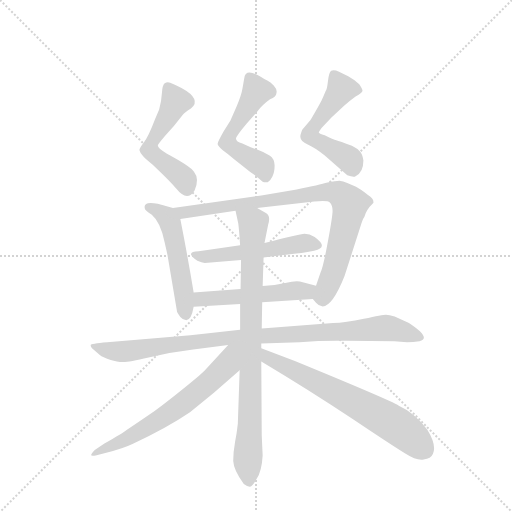
t = 0.00 s
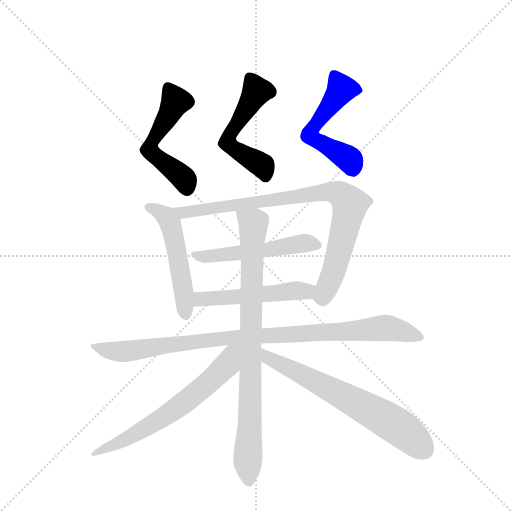
t = 1.76 s
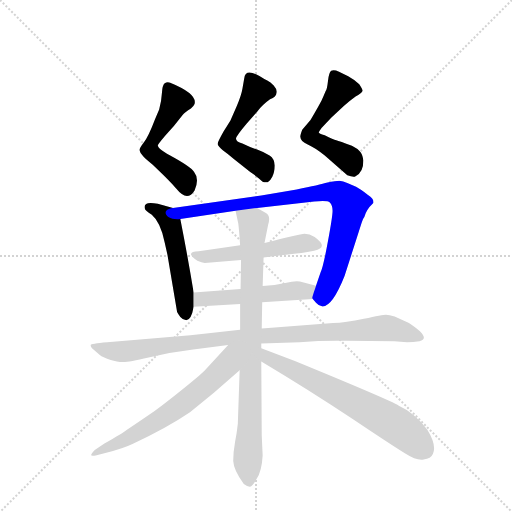
t = 3.53 s
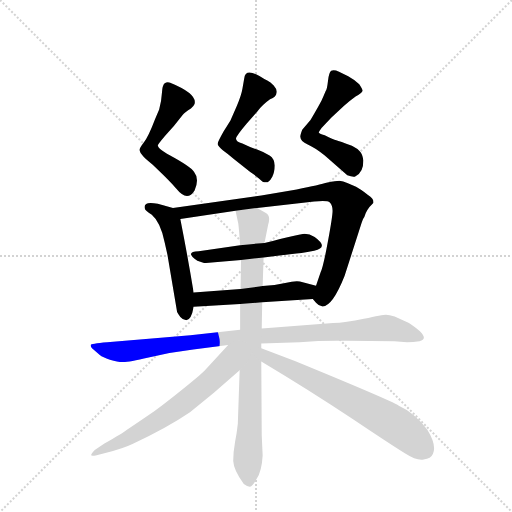
t = 5.29 s
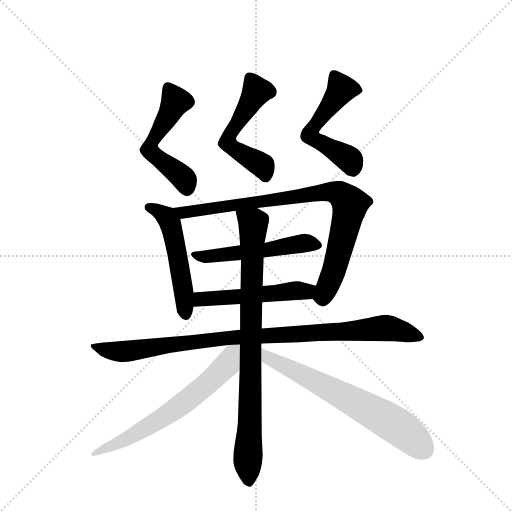
t = 7.05 s
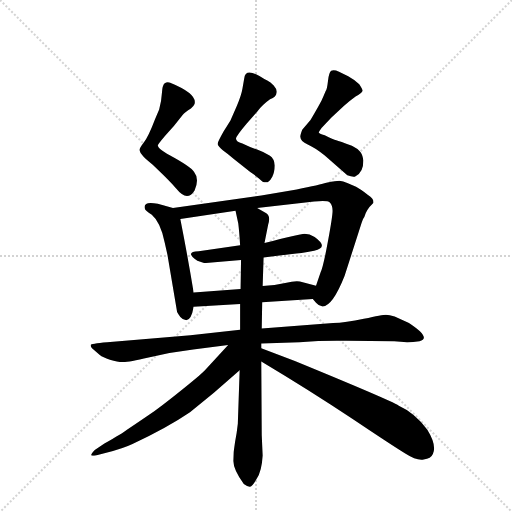
t = 8.82 s

The animated SVG that drew these frames (rendered in a browser with its animation timeline set to each time). Animation: 11 CSS @keyframes rules; one cycle of 8.82 s.

<svg version="1.1" viewBox="0 0 1024 1024" xmlns="http://www.w3.org/2000/svg">
  <g stroke="lightgray" stroke-dasharray="1,1" stroke-width="1" transform="scale(4, 4)">
    <line x1="0" y1="0" x2="256" y2="256"></line>
    <line x1="256" y1="0" x2="0" y2="256"></line>
    <line x1="128" y1="0" x2="128" y2="256"></line>
    <line x1="0" y1="128" x2="256" y2="128"></line>
  </g>
  <g transform="scale(0.92, -0.92) translate(60, -900)">
    <style type="text/css">
      
        @keyframes keyframes0 {
          from {
            stroke: blue;
            stroke-dashoffset: 530;
            stroke-width: 128;
          }
          63% {
            animation-timing-function: step-end;
            stroke: blue;
            stroke-dashoffset: 0;
            stroke-width: 128;
          }
          to {
            stroke: black;
            stroke-width: 1024;
          }
        }
        #make-me-a-hanzi-animation-0 {
          animation: keyframes0 0.6813151041666666s both;
          animation-delay: 0s;
          animation-timing-function: linear;
        }
      
        @keyframes keyframes1 {
          from {
            stroke: blue;
            stroke-dashoffset: 531;
            stroke-width: 128;
          }
          63% {
            animation-timing-function: step-end;
            stroke: blue;
            stroke-dashoffset: 0;
            stroke-width: 128;
          }
          to {
            stroke: black;
            stroke-width: 1024;
          }
        }
        #make-me-a-hanzi-animation-1 {
          animation: keyframes1 0.68212890625s both;
          animation-delay: 0.6813151041666666s;
          animation-timing-function: linear;
        }
      
        @keyframes keyframes2 {
          from {
            stroke: blue;
            stroke-dashoffset: 535;
            stroke-width: 128;
          }
          64% {
            animation-timing-function: step-end;
            stroke: blue;
            stroke-dashoffset: 0;
            stroke-width: 128;
          }
          to {
            stroke: black;
            stroke-width: 1024;
          }
        }
        #make-me-a-hanzi-animation-2 {
          animation: keyframes2 0.6853841145833334s both;
          animation-delay: 1.3634440104166665s;
          animation-timing-function: linear;
        }
      
        @keyframes keyframes3 {
          from {
            stroke: blue;
            stroke-dashoffset: 517;
            stroke-width: 128;
          }
          63% {
            animation-timing-function: step-end;
            stroke: blue;
            stroke-dashoffset: 0;
            stroke-width: 128;
          }
          to {
            stroke: black;
            stroke-width: 1024;
          }
        }
        #make-me-a-hanzi-animation-3 {
          animation: keyframes3 0.6707356770833334s both;
          animation-delay: 2.048828125s;
          animation-timing-function: linear;
        }
      
        @keyframes keyframes4 {
          from {
            stroke: blue;
            stroke-dashoffset: 865;
            stroke-width: 128;
          }
          74% {
            animation-timing-function: step-end;
            stroke: blue;
            stroke-dashoffset: 0;
            stroke-width: 128;
          }
          to {
            stroke: black;
            stroke-width: 1024;
          }
        }
        #make-me-a-hanzi-animation-4 {
          animation: keyframes4 0.9539388020833334s both;
          animation-delay: 2.7195638020833335s;
          animation-timing-function: linear;
        }
      
        @keyframes keyframes5 {
          from {
            stroke: blue;
            stroke-dashoffset: 517;
            stroke-width: 128;
          }
          63% {
            animation-timing-function: step-end;
            stroke: blue;
            stroke-dashoffset: 0;
            stroke-width: 128;
          }
          to {
            stroke: black;
            stroke-width: 1024;
          }
        }
        #make-me-a-hanzi-animation-5 {
          animation: keyframes5 0.6707356770833334s both;
          animation-delay: 3.673502604166667s;
          animation-timing-function: linear;
        }
      
        @keyframes keyframes6 {
          from {
            stroke: blue;
            stroke-dashoffset: 512;
            stroke-width: 128;
          }
          63% {
            animation-timing-function: step-end;
            stroke: blue;
            stroke-dashoffset: 0;
            stroke-width: 128;
          }
          to {
            stroke: black;
            stroke-width: 1024;
          }
        }
        #make-me-a-hanzi-animation-6 {
          animation: keyframes6 0.6666666666666666s both;
          animation-delay: 4.34423828125s;
          animation-timing-function: linear;
        }
      
        @keyframes keyframes7 {
          from {
            stroke: blue;
            stroke-dashoffset: 972;
            stroke-width: 128;
          }
          76% {
            animation-timing-function: step-end;
            stroke: blue;
            stroke-dashoffset: 0;
            stroke-width: 128;
          }
          to {
            stroke: black;
            stroke-width: 1024;
          }
        }
        #make-me-a-hanzi-animation-7 {
          animation: keyframes7 1.041015625s both;
          animation-delay: 5.010904947916667s;
          animation-timing-function: linear;
        }
      
        @keyframes keyframes8 {
          from {
            stroke: blue;
            stroke-dashoffset: 853;
            stroke-width: 128;
          }
          74% {
            animation-timing-function: step-end;
            stroke: blue;
            stroke-dashoffset: 0;
            stroke-width: 128;
          }
          to {
            stroke: black;
            stroke-width: 1024;
          }
        }
        #make-me-a-hanzi-animation-8 {
          animation: keyframes8 0.9441731770833334s both;
          animation-delay: 6.051920572916667s;
          animation-timing-function: linear;
        }
      
        @keyframes keyframes9 {
          from {
            stroke: blue;
            stroke-dashoffset: 650;
            stroke-width: 128;
          }
          68% {
            animation-timing-function: step-end;
            stroke: blue;
            stroke-dashoffset: 0;
            stroke-width: 128;
          }
          to {
            stroke: black;
            stroke-width: 1024;
          }
        }
        #make-me-a-hanzi-animation-9 {
          animation: keyframes9 0.7789713541666666s both;
          animation-delay: 6.99609375s;
          animation-timing-function: linear;
        }
      
        @keyframes keyframes10 {
          from {
            stroke: blue;
            stroke-dashoffset: 667;
            stroke-width: 128;
          }
          68% {
            animation-timing-function: step-end;
            stroke: blue;
            stroke-dashoffset: 0;
            stroke-width: 128;
          }
          to {
            stroke: black;
            stroke-width: 1024;
          }
        }
        #make-me-a-hanzi-animation-10 {
          animation: keyframes10 0.7928059895833334s both;
          animation-delay: 7.775065104166667s;
          animation-timing-function: linear;
        }
      
    </style>
    
      <path d="M 299 605 L 318 626 L 337 650 Q 342 656 355 664 Q 361 669 363 674 Q 369 696 310 720 Q 304 723 298 719 Q 293 715 292 698 Q 291 680 286 662 L 277 641 Q 263 604 253 591 Q 243 578 243 574 Q 244 569 250 562 Q 251 559 272 542 Q 313 503 323 490 Q 347 460 363 486 Q 374 511 362 526 Q 357 537 303 566 Q 283 577 283 584 Q 283 586 299 605 Z" fill="lightgray"></path>
    
      <path d="M 449 554 L 484 526 Q 502 514 511 505 Q 515 503 522 504 Q 527 506 532 516 Q 537 525 537 540 Q 537 555 526 562 Q 515 569 499 575 Q 483 580 467 588 Q 453 592 453 599 Q 454 605 476 631 L 499 657 Q 509 671 527 684 Q 541 690 541 698 Q 543 705 535 714 Q 528 722 521 725 Q 515 728 504 735 Q 473 752 471 730 L 467 707 Q 465 694 455 670 L 441 638 L 426 614 Q 413 591 413 587 Q 414 582 425 573 Q 435 566 449 554 Z" fill="lightgray"></path>
    
      <path d="M 639 622 L 660 644 L 688 670 Q 702 682 713 690 Q 726 697 728 702 Q 729 705 721 717 Q 708 728 697 734 L 677 744 Q 666 749 660 746 Q 655 742 653 724 Q 651 706 648 702 L 642 688 Q 638 678 615 639 L 597 618 Q 592 605 593 602 Q 593 593 609 586 Q 625 579 646 562 L 695 519 Q 709 514 713 517 Q 730 525 730 551 Q 728 565 722 571 Q 717 577 705 583 Q 678 593 671 595 Q 665 596 646 606 Q 633 610 633 612 Q 633 614 639 622 Z" fill="lightgray"></path>
    
      <path d="M 361 264 Q 348 343 332 424 C 328 445 328 445 316 448 L 283 457 Q 250 464 255 446 Q 255 443 270 433 Q 289 417 298 373 L 304 346 L 325 222 Q 327 218 332 211 Q 338 204 345 204 Q 356 204 361 233 L 361 264 Z" fill="lightgray"></path>
    
      <path d="M 332 424 L 452 442 L 499 448 L 623 462 Q 652 465 657 460 Q 663 454 663 442 Q 663 430 653 376 Q 643 321 637 308 L 627 279 C 618 252 618 252 620 250 L 627 242 Q 632 236 640 234 Q 662 232 689 300 L 726 415 Q 729 425 732 428 Q 736 444 751 458 L 752 460 Q 752 469 740 476 Q 724 489 714 494 L 695 502 Q 686 506 678 507 Q 670 507 652 503 Q 635 498 585 488 L 508 475 L 316 448 C 286 444 302 420 332 424 Z" fill="lightgray"></path>
    
      <path d="M 462 367 L 372 354 Q 340 353 369 333 Q 379 329 385 328 L 464 335 L 513 340 L 575 348 Q 592 349 623 355 Q 656 362 624 385 Q 613 392 602 392 Q 591 391 515 372 L 462 367 Z" fill="lightgray"></path>
    
      <path d="M 463 272 L 361 264 C 331 262 331 231 361 233 L 462 239 L 510 243 L 620 250 C 650 252 656 272 627 279 L 592 288 Q 582 290 560 285 Q 538 280 511 278 L 463 272 Z" fill="lightgray"></path>
    
      <path d="M 829 198 L 798 212 Q 786 216 779 216 Q 772 216 731 207 Q 691 198 664 198 L 509 186 L 462 183 L 354 171 L 173 156 Q 137 153 137 150 Q 137 146 140 143 L 157 128 Q 163 123 179 118 Q 196 113 206 113 Q 217 112 263 123 Q 310 134 360 140 L 436 150 L 508 153 L 591 156 Q 642 160 693 159 Q 745 158 797 158 L 825 156 Q 838 156 852 158 Q 879 165 829 198 Z" fill="lightgray"></path>
    
      <path d="M 464 335 L 463 272 L 462 239 L 462 183 L 461 95 L 457 -21 Q 455 -40 451 -61 Q 447 -83 447 -102 Q 448 -122 470 -152 Q 478 -158 483 -158 Q 488 -159 498 -141 Q 509 -124 511 -90 L 509 -46 L 508 114 L 508 143 L 508 153 L 509 186 L 510 243 L 511 278 L 513 340 L 515 372 L 523 412 Q 529 431 518 437 L 499 448 C 473 463 446 471 452 442 L 458 414 Q 460 398 462 367 L 464 335 Z" fill="lightgray"></path>
    
      <path d="M 436 150 L 387 97 Q 384 92 337 54 Q 290 16 261 -4 Q 241 -18 216 -34 Q 206 -42 167 -64 L 146 -78 Q 138 -87 138 -89 Q 138 -92 148 -90 L 171 -84 Q 207 -75 228 -65 Q 303 -30 353 4 L 405 46 L 461 95 C 520 147 460 176 436 150 Z" fill="lightgray"></path>
    
      <path d="M 508 114 Q 615 50 705 -10 Q 796 -71 821 -86 Q 846 -102 861 -99 Q 877 -97 881 -87 Q 890 -68 869 -34 Q 841 3 807 18 Q 788 30 581 115 L 508 143 C 480 154 482 129 508 114 Z" fill="lightgray"></path>
    
    
      <clipPath id="make-me-a-hanzi-clip-0">
        <path d="M 299 605 L 318 626 L 337 650 Q 342 656 355 664 Q 361 669 363 674 Q 369 696 310 720 Q 304 723 298 719 Q 293 715 292 698 Q 291 680 286 662 L 277 641 Q 263 604 253 591 Q 243 578 243 574 Q 244 569 250 562 Q 251 559 272 542 Q 313 503 323 490 Q 347 460 363 486 Q 374 511 362 526 Q 357 537 303 566 Q 283 577 283 584 Q 283 586 299 605 Z"></path>
      </clipPath>
      <path clip-path="url(#make-me-a-hanzi-clip-0)" d="M 305 711 L 322 680 L 265 575 L 275 561 L 339 512 L 346 492" fill="none" id="make-me-a-hanzi-animation-0" stroke-dasharray="402 804" stroke-linecap="round"></path>
    
      <clipPath id="make-me-a-hanzi-clip-1">
        <path d="M 449 554 L 484 526 Q 502 514 511 505 Q 515 503 522 504 Q 527 506 532 516 Q 537 525 537 540 Q 537 555 526 562 Q 515 569 499 575 Q 483 580 467 588 Q 453 592 453 599 Q 454 605 476 631 L 499 657 Q 509 671 527 684 Q 541 690 541 698 Q 543 705 535 714 Q 528 722 521 725 Q 515 728 504 735 Q 473 752 471 730 L 467 707 Q 465 694 455 670 L 441 638 L 426 614 Q 413 591 413 587 Q 414 582 425 573 Q 435 566 449 554 Z"></path>
      </clipPath>
      <path clip-path="url(#make-me-a-hanzi-clip-1)" d="M 483 731 L 498 701 L 441 609 L 435 590 L 510 540 L 518 518" fill="none" id="make-me-a-hanzi-animation-1" stroke-dasharray="403 806" stroke-linecap="round"></path>
    
      <clipPath id="make-me-a-hanzi-clip-2">
        <path d="M 639 622 L 660 644 L 688 670 Q 702 682 713 690 Q 726 697 728 702 Q 729 705 721 717 Q 708 728 697 734 L 677 744 Q 666 749 660 746 Q 655 742 653 724 Q 651 706 648 702 L 642 688 Q 638 678 615 639 L 597 618 Q 592 605 593 602 Q 593 593 609 586 Q 625 579 646 562 L 695 519 Q 709 514 713 517 Q 730 525 730 551 Q 728 565 722 571 Q 717 577 705 583 Q 678 593 671 595 Q 665 596 646 606 Q 633 610 633 612 Q 633 614 639 622 Z"></path>
      </clipPath>
      <path clip-path="url(#make-me-a-hanzi-clip-2)" d="M 721 703 L 682 705 L 614 606 L 696 556 L 707 535" fill="none" id="make-me-a-hanzi-animation-2" stroke-dasharray="407 814" stroke-linecap="round"></path>
    
      <clipPath id="make-me-a-hanzi-clip-3">
        <path d="M 361 264 Q 348 343 332 424 C 328 445 328 445 316 448 L 283 457 Q 250 464 255 446 Q 255 443 270 433 Q 289 417 298 373 L 304 346 L 325 222 Q 327 218 332 211 Q 338 204 345 204 Q 356 204 361 233 L 361 264 Z"></path>
      </clipPath>
      <path clip-path="url(#make-me-a-hanzi-clip-3)" d="M 264 449 L 303 428 L 311 412 L 341 256 L 343 216" fill="none" id="make-me-a-hanzi-animation-3" stroke-dasharray="389 778" stroke-linecap="round"></path>
    
      <clipPath id="make-me-a-hanzi-clip-4">
        <path d="M 332 424 L 452 442 L 499 448 L 623 462 Q 652 465 657 460 Q 663 454 663 442 Q 663 430 653 376 Q 643 321 637 308 L 627 279 C 618 252 618 252 620 250 L 627 242 Q 632 236 640 234 Q 662 232 689 300 L 726 415 Q 729 425 732 428 Q 736 444 751 458 L 752 460 Q 752 469 740 476 Q 724 489 714 494 L 695 502 Q 686 506 678 507 Q 670 507 652 503 Q 635 498 585 488 L 508 475 L 316 448 C 286 444 302 420 332 424 Z"></path>
      </clipPath>
      <path clip-path="url(#make-me-a-hanzi-clip-4)" d="M 324 445 L 340 439 L 653 483 L 681 477 L 700 458 L 698 436 L 662 299 L 642 256 L 633 254" fill="none" id="make-me-a-hanzi-animation-4" stroke-dasharray="737 1474" stroke-linecap="round"></path>
    
      <clipPath id="make-me-a-hanzi-clip-5">
        <path d="M 462 367 L 372 354 Q 340 353 369 333 Q 379 329 385 328 L 464 335 L 513 340 L 575 348 Q 592 349 623 355 Q 656 362 624 385 Q 613 392 602 392 Q 591 391 515 372 L 462 367 Z"></path>
      </clipPath>
      <path clip-path="url(#make-me-a-hanzi-clip-5)" d="M 366 344 L 392 342 L 519 356 L 602 372 L 625 370" fill="none" id="make-me-a-hanzi-animation-5" stroke-dasharray="389 778" stroke-linecap="round"></path>
    
      <clipPath id="make-me-a-hanzi-clip-6">
        <path d="M 463 272 L 361 264 C 331 262 331 231 361 233 L 462 239 L 510 243 L 620 250 C 650 252 656 272 627 279 L 592 288 Q 582 290 560 285 Q 538 280 511 278 L 463 272 Z"></path>
      </clipPath>
      <path clip-path="url(#make-me-a-hanzi-clip-6)" d="M 368 241 L 377 249 L 605 267 L 619 273" fill="none" id="make-me-a-hanzi-animation-6" stroke-dasharray="384 768" stroke-linecap="round"></path>
    
      <clipPath id="make-me-a-hanzi-clip-7">
        <path d="M 829 198 L 798 212 Q 786 216 779 216 Q 772 216 731 207 Q 691 198 664 198 L 509 186 L 462 183 L 354 171 L 173 156 Q 137 153 137 150 Q 137 146 140 143 L 157 128 Q 163 123 179 118 Q 196 113 206 113 Q 217 112 263 123 Q 310 134 360 140 L 436 150 L 508 153 L 591 156 Q 642 160 693 159 Q 745 158 797 158 L 825 156 Q 838 156 852 158 Q 879 165 829 198 Z"></path>
      </clipPath>
      <path clip-path="url(#make-me-a-hanzi-clip-7)" d="M 141 147 L 209 136 L 440 166 L 779 187 L 851 169" fill="none" id="make-me-a-hanzi-animation-7" stroke-dasharray="844 1688" stroke-linecap="round"></path>
    
      <clipPath id="make-me-a-hanzi-clip-8">
        <path d="M 464 335 L 463 272 L 462 239 L 462 183 L 461 95 L 457 -21 Q 455 -40 451 -61 Q 447 -83 447 -102 Q 448 -122 470 -152 Q 478 -158 483 -158 Q 488 -159 498 -141 Q 509 -124 511 -90 L 509 -46 L 508 114 L 508 143 L 508 153 L 509 186 L 510 243 L 511 278 L 513 340 L 515 372 L 523 412 Q 529 431 518 437 L 499 448 C 473 463 446 471 452 442 L 458 414 Q 460 398 462 367 L 464 335 Z"></path>
      </clipPath>
      <path clip-path="url(#make-me-a-hanzi-clip-8)" d="M 461 437 L 490 411 L 480 -147" fill="none" id="make-me-a-hanzi-animation-8" stroke-dasharray="725 1450" stroke-linecap="round"></path>
    
      <clipPath id="make-me-a-hanzi-clip-9">
        <path d="M 436 150 L 387 97 Q 384 92 337 54 Q 290 16 261 -4 Q 241 -18 216 -34 Q 206 -42 167 -64 L 146 -78 Q 138 -87 138 -89 Q 138 -92 148 -90 L 171 -84 Q 207 -75 228 -65 Q 303 -30 353 4 L 405 46 L 461 95 C 520 147 460 176 436 150 Z"></path>
      </clipPath>
      <path clip-path="url(#make-me-a-hanzi-clip-9)" d="M 456 144 L 427 100 L 334 20 L 229 -47 L 143 -85" fill="none" id="make-me-a-hanzi-animation-9" stroke-dasharray="522 1044" stroke-linecap="round"></path>
    
      <clipPath id="make-me-a-hanzi-clip-10">
        <path d="M 508 114 Q 615 50 705 -10 Q 796 -71 821 -86 Q 846 -102 861 -99 Q 877 -97 881 -87 Q 890 -68 869 -34 Q 841 3 807 18 Q 788 30 581 115 L 508 143 C 480 154 482 129 508 114 Z"></path>
      </clipPath>
      <path clip-path="url(#make-me-a-hanzi-clip-10)" d="M 514 136 L 525 121 L 587 93 L 810 -30 L 861 -77" fill="none" id="make-me-a-hanzi-animation-10" stroke-dasharray="539 1078" stroke-linecap="round"></path>
    
  </g>
</svg>
